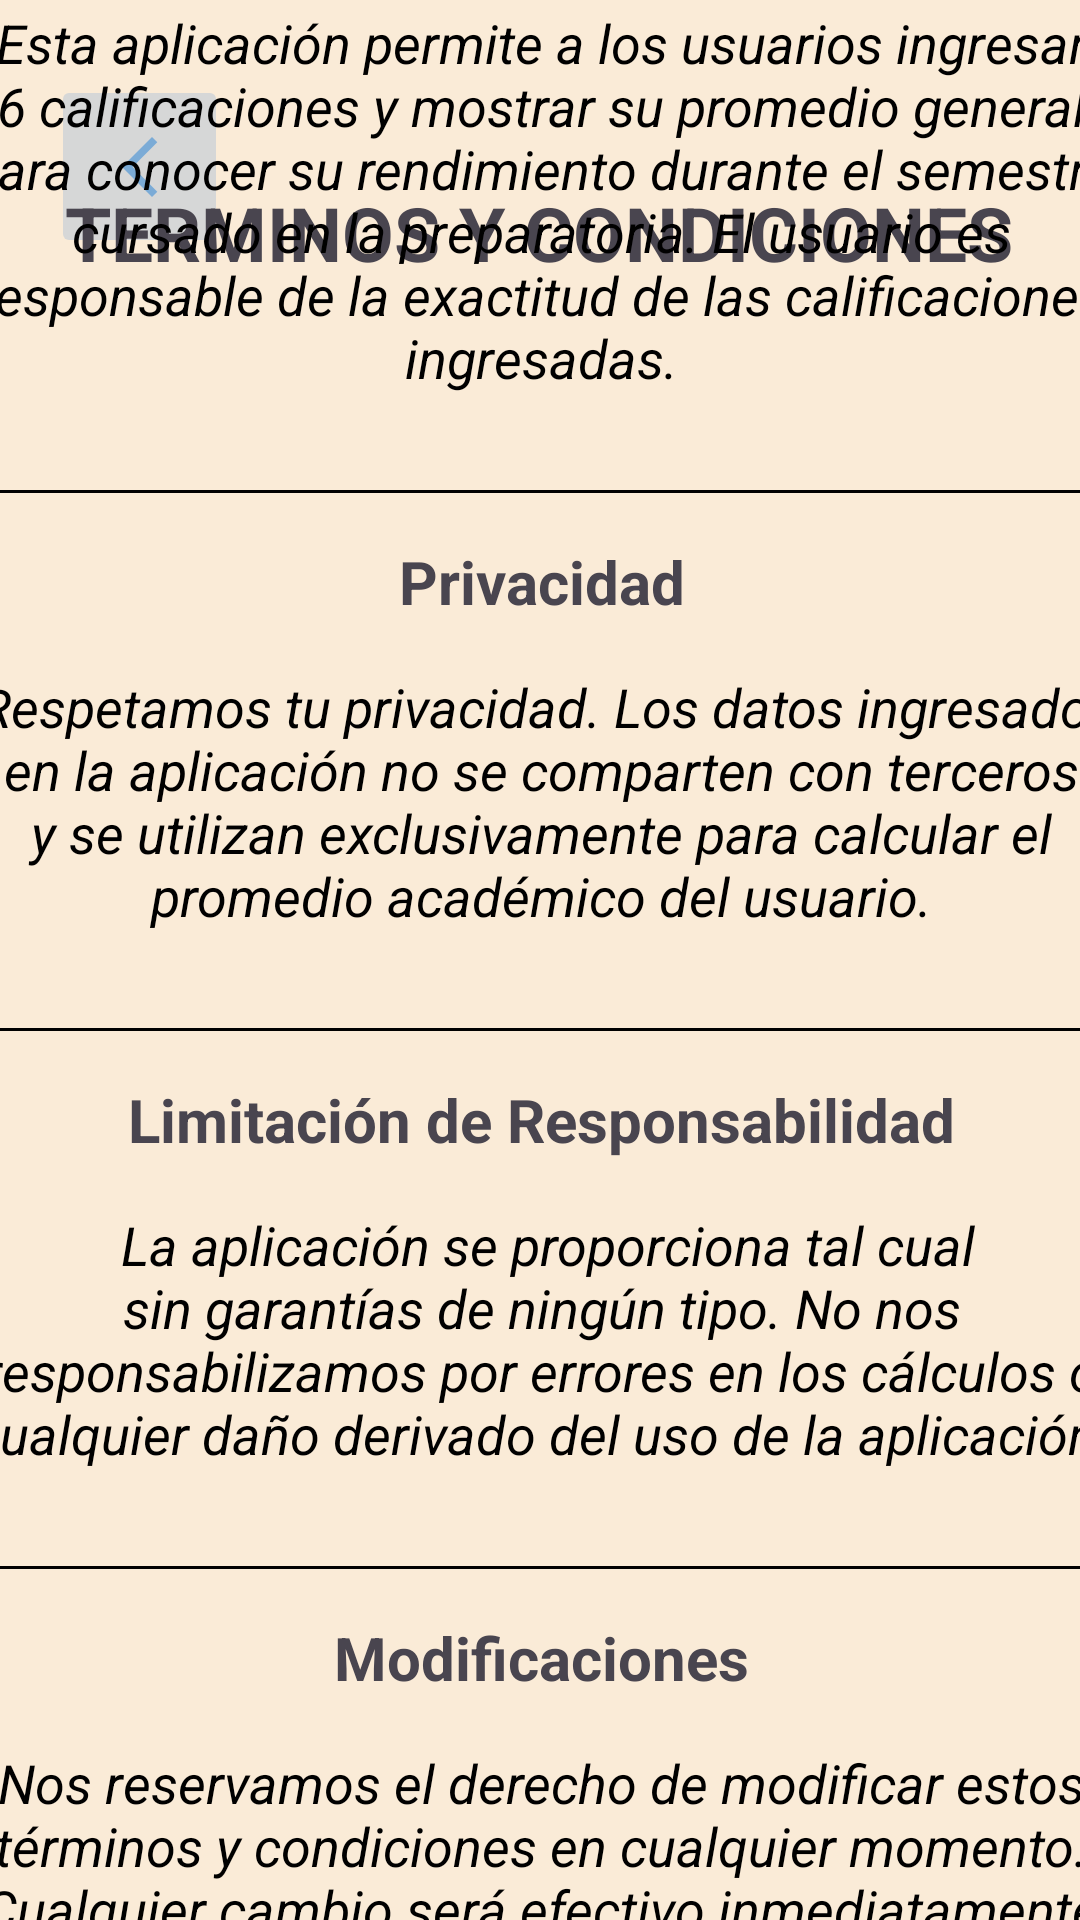

Android layout source for this screen:
<!-- AndroidManifest.xml: application theme Theme.Prfinal -->
<!-- res/layout/activity_tcondicion.xml -->
<?xml version="1.0" encoding="utf-8"?>
<androidx.constraintlayout.widget.ConstraintLayout xmlns:android="http://schemas.android.com/apk/res/android"
    xmlns:app="http://schemas.android.com/apk/res-auto"
    xmlns:tools="http://schemas.android.com/tools"
    android:id="@+id/main"
    android:layout_width="match_parent"
    android:layout_height="match_parent"
    android:background="#FAEBD7"
    tools:context=".T_condicion">

    <ImageButton
        android:id="@+id/reg11"
        android:layout_width="59dp"
        android:layout_height="61dp"
        app:layout_constraintBottom_toBottomOf="parent"
        app:layout_constraintEnd_toEndOf="parent"
        app:layout_constraintHorizontal_bias="0.056"
        app:layout_constraintStart_toStartOf="parent"
        app:layout_constraintTop_toTopOf="parent"
        app:layout_constraintVertical_bias="0.043"
        app:srcCompat="@drawable/baseline_arrow_back_ios_new_24" />

    <TextView
        android:id="@+id/textView7"
        android:layout_width="wrap_content"
        android:layout_height="wrap_content"
        android:text="TERMINOS Y CONDICIONES"
        android:textSize="25sp"
        android:textStyle="bold"
        app:layout_constraintBottom_toBottomOf="parent"
        app:layout_constraintEnd_toEndOf="parent"
        app:layout_constraintHorizontal_bias="0.494"
        app:layout_constraintStart_toStartOf="parent"
        app:layout_constraintTop_toTopOf="parent"
        app:layout_constraintVertical_bias="0.1" />

    <ScrollView
        android:layout_width="425dp"
        android:layout_height="911dp"
        app:layout_constraintBottom_toBottomOf="parent"
        app:layout_constraintEnd_toEndOf="parent"
        app:layout_constraintStart_toStartOf="parent"
        app:layout_constraintTop_toTopOf="parent"
        app:layout_constraintVertical_bias="0.874">

        <LinearLayout
            android:layout_width="match_parent"
            android:layout_height="wrap_content"
            android:orientation="vertical"
            android:padding="16dp">


            <TextView
                android:layout_width="match_parent"
                android:layout_height="wrap_content"
                android:layout_marginBottom="16dp"
                android:gravity="center"
                android:text="Introducción"
                android:textSize="20sp"
                android:textStyle="bold" />

            <TextView
                android:layout_width="match_parent"
                android:layout_height="wrap_content"
                android:layout_marginBottom="16dp"
                android:gravity="center"
                android:text="Bienvenido a nuestra aplicación. Al utilizar esta aplicación, aceptas cumplir con estos términos y condiciones. Si no estás de acuerdo con alguno de los términos, no utilices la aplicación."
                android:textColor="@color/black"
                android:textSize="18sp"
                android:textStyle="italic" />


            <View
                android:layout_width="match_parent"
                android:layout_height="1dp"
                android:layout_marginTop="16dp"
                android:layout_marginBottom="16dp"
                android:background="@color/black" />

            <TextView
                android:layout_width="match_parent"
                android:layout_height="wrap_content"
                android:layout_marginBottom="16dp"
                android:gravity="center"
                android:text="Uso de la Aplicación"
                android:textSize="20sp"
                android:textStyle="bold" />


            <TextView
                android:layout_width="match_parent"
                android:layout_height="wrap_content"
                android:layout_marginBottom="16dp"
                android:gravity="center"
                android:text="Esta aplicación permite a los usuarios ingresar 6 calificaciones y mostrar su promedio general para conocer su rendimiento durante el semestre cursado en la preparatoria. El usuario es responsable de la exactitud de las calificaciones ingresadas."
                android:textColor="@color/black"
                android:textSize="18sp"
                android:textStyle="italic" />

            <View
                android:layout_width="match_parent"
                android:layout_height="1dp"
                android:layout_marginTop="16dp"
                android:layout_marginBottom="16dp"
                android:background="@color/black" />

            <TextView
                android:layout_width="match_parent"
                android:layout_height="wrap_content"
                android:layout_marginBottom="16dp"
                android:gravity="center"
                android:text="Privacidad"
                android:textSize="20sp"
                android:textStyle="bold" />

            <TextView
                android:layout_width="match_parent"
                android:layout_height="wrap_content"
                android:layout_marginBottom="16dp"
                android:gravity="center"
                android:text=" Respetamos tu privacidad. Los datos ingresados en la aplicación no se comparten con terceros y se utilizan exclusivamente para calcular el promedio académico del usuario."
                android:textColor="@color/black"
                android:textSize="18sp"
                android:textStyle="italic" />

            <View
                android:layout_width="match_parent"
                android:layout_height="1dp"
                android:layout_marginTop="16dp"
                android:layout_marginBottom="16dp"
                android:background="@color/black" />

            <TextView
                android:layout_width="match_parent"
                android:layout_height="wrap_content"
                android:layout_marginBottom="16dp"
                android:gravity="center"
                android:text="Limitación de Responsabilidad"
                android:textSize="20sp"
                android:textStyle="bold" />

            <TextView
                android:layout_width="match_parent"
                android:layout_height="wrap_content"
                android:layout_marginBottom="16dp"
                android:gravity="center"
                android:text=" La aplicación se proporciona tal cual sin garantías de ningún tipo. No nos responsabilizamos por errores en los cálculos o cualquier daño derivado del uso de la aplicación."
                android:textColor="@color/black"
                android:textSize="18sp"
                android:textStyle="italic" />

            <View
                android:layout_width="match_parent"
                android:layout_height="1dp"
                android:layout_marginTop="16dp"
                android:layout_marginBottom="16dp"
                android:background="@color/black" />

            <TextView
                android:layout_width="match_parent"
                android:layout_height="wrap_content"
                android:layout_marginBottom="16dp"
                android:gravity="center"
                android:text="Modificaciones"
                android:textSize="20sp"
                android:textStyle="bold" />

            <TextView
                android:layout_width="match_parent"
                android:layout_height="wrap_content"
                android:layout_marginBottom="16dp"
                android:gravity="center"
                android:text="Nos reservamos el derecho de modificar estos términos y condiciones en cualquier momento. Cualquier cambio será efectivo inmediatamente después de la publicación de los términos actualizados en la aplicación."
                android:textColor="@color/black"
                android:textSize="18sp"
                android:textStyle="italic" />

            <View
                android:layout_width="match_parent"
                android:layout_height="1dp"
                android:layout_marginTop="16dp"
                android:layout_marginBottom="16dp"
                android:background="@color/black" />

            <TextView
                android:layout_width="match_parent"
                android:layout_height="wrap_content"
                android:layout_marginBottom="16dp"
                android:gravity="center"
                android:text="Contacto"
                android:textSize="20sp"
                android:textStyle="bold" />

            <TextView
                android:layout_width="match_parent"
                android:layout_height="wrap_content"
                android:layout_marginBottom="16dp"
                android:gravity="center"
                android:text="Si tienes alguna pregunta o inquietud sobre estos términos y condiciones, por favor contáctanos utilizando la información proporcionada a continuación."
                android:textColor="@color/black"
                android:textSize="18sp"
                android:textStyle="italic" />

            <TextView
                android:layout_width="match_parent"
                android:layout_height="wrap_content"
                android:layout_marginBottom="16dp"
                android:gravity="center"
                android:text="Contacto"
                android:textSize="20sp"
                android:textStyle="bold" />

            <TextView
                android:layout_width="match_parent"
                android:layout_height="wrap_content"
                android:layout_marginBottom="16dp"
                android:gravity="center"
                android:text="- Email: []"
                android:textSize="18sp"
                android:textStyle="bold" />

            <TextView
                android:layout_width="match_parent"
                android:layout_height="wrap_content"
                android:layout_marginBottom="16dp"
                android:gravity="center"
                android:text="- Teléfono: [55 8593 6479]"
                android:textSize="18sp"
                android:textStyle="bold" />

            <TextView
                android:layout_width="match_parent"
                android:layout_height="wrap_content"
                android:layout_marginBottom="16dp"
                android:gravity="center"
                android:text="- Dirección: []"
                android:textSize="18sp"
                android:textStyle="bold" />

        </LinearLayout>
    </ScrollView>

</androidx.constraintlayout.widget.ConstraintLayout>
<!-- resources referenced by this layout -->
<resources>
  <!-- drawable baseline_arrow_back_ios_new_24 (drawable) -->
  <vector xmlns:android="http://schemas.android.com/apk/res/android" android:height="24dp" android:tint="#7BABD6" android:viewportHeight="24" android:viewportWidth="24" android:width="24dp">
        
      <path android:fillColor="@android:color/white" android:pathData="M17.77,3.77l-1.77,-1.77l-10,10l10,10l1.77,-1.77l-8.23,-8.23z"/>
      
  </vector>
  <style name="Theme.Prfinal" parent="Base.Theme.Prfinal" />
  <style name="Base.Theme.Prfinal" parent="Theme.Material3.DayNight.NoActionBar">
          
          
      </style>
  <!-- not gathered from this repository: default colours our renderer supplied (Android Studio template values) -->
  <color name="black">#FF000000</color>
</resources>
